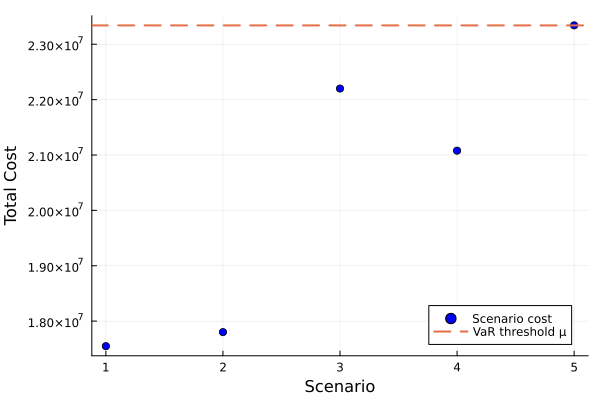

The file beside this chart, header and first rows:
id, scenario, probability, solution, total_cost
1, 1, 0.2, , 1.7547538310820773e7
2, 2, 0.2, , 1.7801023770887937e7
3, 3, 0.2, , 2.2199908090892572e7
4, 4, 0.2, , 2.1078305983390655e7
5, 5, 0.2, , 2.334103990664223e7
